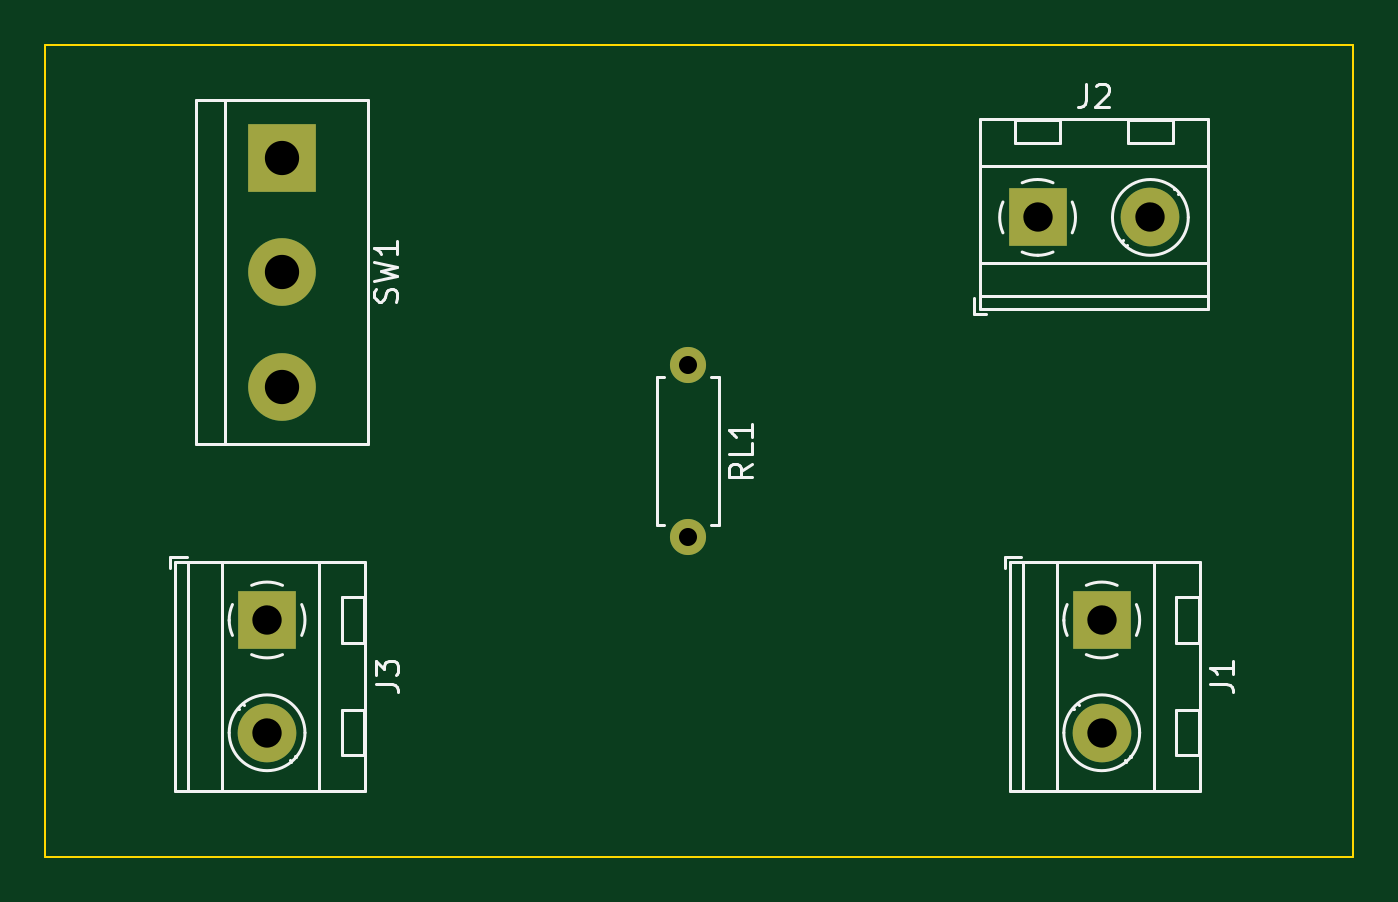
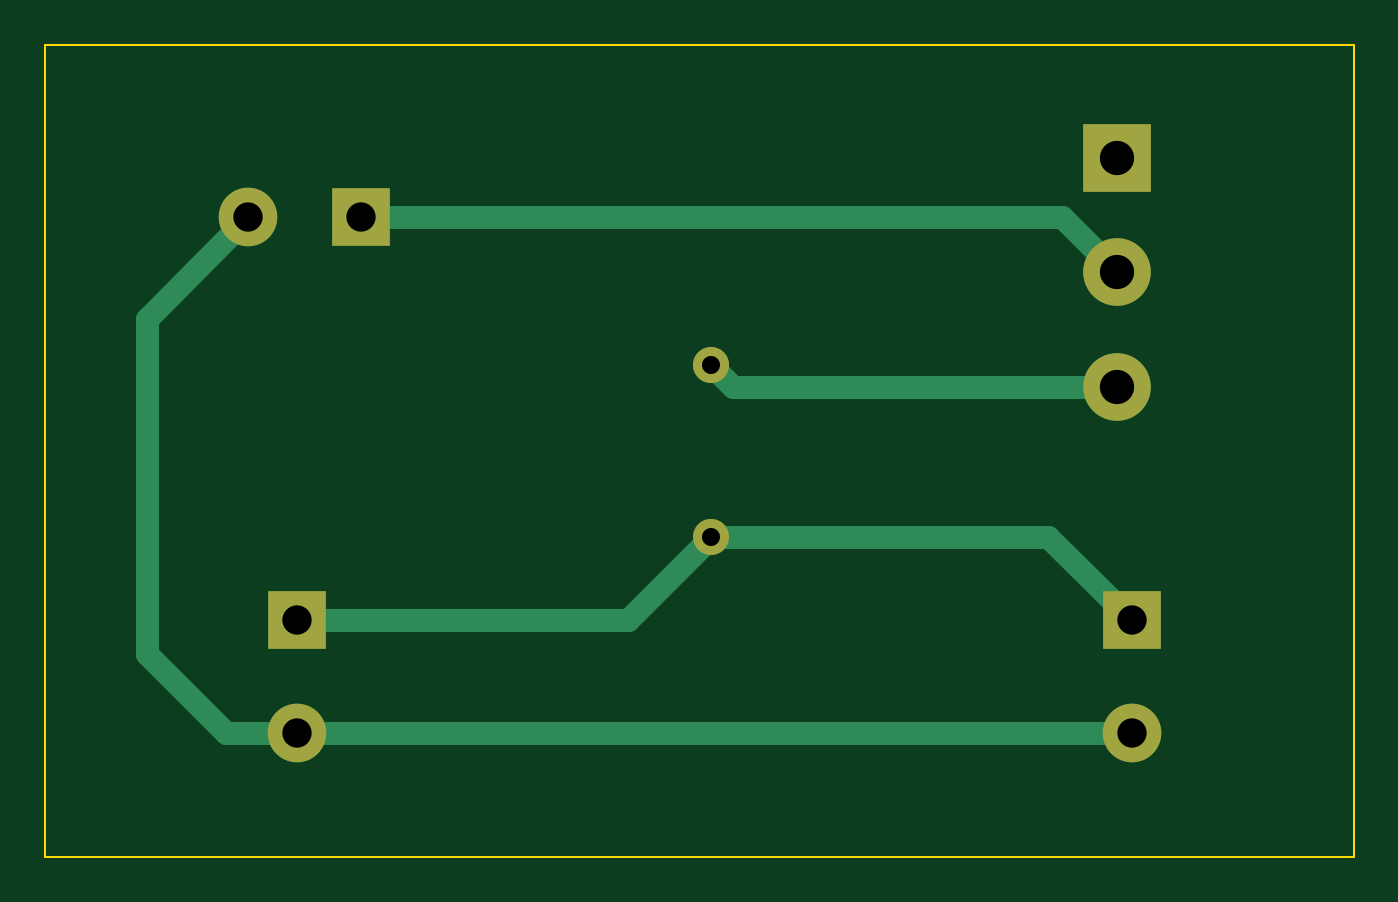
Circuit board: 11 layer files. Board 58.0 x 36.0 mm.
- bottom_copper: timmer-555-B_Cu.gbr (2477 bytes)
- bottom_mask: timmer-555-B_Mask.gbr (1052 bytes)
- paste: timmer-555-B_Paste.gbr (468 bytes)
- bottom_silk: timmer-555-B_Silkscreen.gbr (469 bytes)
- outline: timmer-555-Edge_Cuts.gbr (628 bytes)
- top_copper: timmer-555-F_Cu.gbr (1643 bytes)
- top_mask: timmer-555-F_Mask.gbr (1052 bytes)
- paste: timmer-555-F_Paste.gbr (468 bytes)
- top_silk: timmer-555-F_Silkscreen.gbr (10523 bytes)
- drill: timmer-555-NPTH.drl (277 bytes)
- drill: timmer-555-PTH.drl (652 bytes)

=== bottom_copper: timmer-555-B_Cu.gbr ===
%TF.GenerationSoftware,KiCad,Pcbnew,8.0.9*%
%TF.CreationDate,2025-05-15T21:30:13+02:00*%
%TF.ProjectId,timmer-555,74696d6d-6572-42d3-9535-352e6b696361,rev?*%
%TF.SameCoordinates,Original*%
%TF.FileFunction,Copper,L2,Bot*%
%TF.FilePolarity,Positive*%
%FSLAX46Y46*%
G04 Gerber Fmt 4.6, Leading zero omitted, Abs format (unit mm)*
G04 Created by KiCad (PCBNEW 8.0.9) date 2025-05-15 21:30:13*
%MOMM*%
%LPD*%
G01*
G04 APERTURE LIST*
%TA.AperFunction,ComponentPad*%
%ADD10R,3.000000X3.000000*%
%TD*%
%TA.AperFunction,ComponentPad*%
%ADD11C,3.000000*%
%TD*%
%TA.AperFunction,ComponentPad*%
%ADD12C,1.600000*%
%TD*%
%TA.AperFunction,ComponentPad*%
%ADD13O,1.600000X1.600000*%
%TD*%
%TA.AperFunction,ComponentPad*%
%ADD14R,2.600000X2.600000*%
%TD*%
%TA.AperFunction,ComponentPad*%
%ADD15C,2.600000*%
%TD*%
%TA.AperFunction,Conductor*%
%ADD16C,1.000000*%
%TD*%
G04 APERTURE END LIST*
D10*
%TO.P,SW1,1,C*%
%TO.N,unconnected-(SW1-C-Pad1)*%
X60500000Y-29000000D03*
D11*
%TO.P,SW1,2,B*%
%TO.N,VCC*%
X60500000Y-34080000D03*
%TO.P,SW1,3,A*%
%TO.N,Net-(SW1-A)*%
X60500000Y-39160000D03*
%TD*%
D12*
%TO.P,RL1,1*%
%TO.N,Net-(SW1-A)*%
X78500000Y-38190000D03*
D13*
%TO.P,RL1,2*%
%TO.N,Net-(J1-Pin_1)*%
X78500000Y-45810000D03*
%TD*%
D14*
%TO.P,J3,1,Pin_1*%
%TO.N,Net-(J1-Pin_1)*%
X59845000Y-49500000D03*
D15*
%TO.P,J3,2,Pin_2*%
%TO.N,GND*%
X59845000Y-54500000D03*
%TD*%
D14*
%TO.P,J2,1,Pin_1*%
%TO.N,VCC*%
X94000000Y-31655000D03*
D15*
%TO.P,J2,2,Pin_2*%
%TO.N,GND*%
X99000000Y-31655000D03*
%TD*%
D14*
%TO.P,J1,1,Pin_1*%
%TO.N,Net-(J1-Pin_1)*%
X96845000Y-49500000D03*
D15*
%TO.P,J1,2,Pin_2*%
%TO.N,GND*%
X96845000Y-54500000D03*
%TD*%
D16*
%TO.N,GND*%
X103500000Y-36155000D02*
X99000000Y-31655000D01*
X103500000Y-51000000D02*
X103500000Y-36155000D01*
X100000000Y-54500000D02*
X103500000Y-51000000D01*
X96845000Y-54500000D02*
X100000000Y-54500000D01*
%TO.N,Net-(J1-Pin_1)*%
X82190000Y-49500000D02*
X78500000Y-45810000D01*
X96845000Y-49500000D02*
X82190000Y-49500000D01*
%TO.N,GND*%
X59845000Y-54500000D02*
X96845000Y-54500000D01*
%TO.N,Net-(J1-Pin_1)*%
X63535000Y-45810000D02*
X59845000Y-49500000D01*
X78500000Y-45810000D02*
X63535000Y-45810000D01*
%TO.N,Net-(SW1-A)*%
X60500000Y-39160000D02*
X77530000Y-39160000D01*
X77530000Y-39160000D02*
X78500000Y-38190000D01*
%TO.N,VCC*%
X62925000Y-31655000D02*
X60500000Y-34080000D01*
X94000000Y-31655000D02*
X62925000Y-31655000D01*
%TD*%
M02*

=== bottom_mask: timmer-555-B_Mask.gbr ===
%TF.GenerationSoftware,KiCad,Pcbnew,8.0.9*%
%TF.CreationDate,2025-05-15T21:30:13+02:00*%
%TF.ProjectId,timmer-555,74696d6d-6572-42d3-9535-352e6b696361,rev?*%
%TF.SameCoordinates,Original*%
%TF.FileFunction,Soldermask,Bot*%
%TF.FilePolarity,Negative*%
%FSLAX46Y46*%
G04 Gerber Fmt 4.6, Leading zero omitted, Abs format (unit mm)*
G04 Created by KiCad (PCBNEW 8.0.9) date 2025-05-15 21:30:13*
%MOMM*%
%LPD*%
G01*
G04 APERTURE LIST*
%ADD10R,3.000000X3.000000*%
%ADD11C,3.000000*%
%ADD12C,1.600000*%
%ADD13O,1.600000X1.600000*%
%ADD14R,2.600000X2.600000*%
%ADD15C,2.600000*%
G04 APERTURE END LIST*
D10*
%TO.C,SW1*%
X60500000Y-29000000D03*
D11*
X60500000Y-34080000D03*
X60500000Y-39160000D03*
%TD*%
D12*
%TO.C,RL1*%
X78500000Y-38190000D03*
D13*
X78500000Y-45810000D03*
%TD*%
D14*
%TO.C,J3*%
X59845000Y-49500000D03*
D15*
X59845000Y-54500000D03*
%TD*%
D14*
%TO.C,J2*%
X94000000Y-31655000D03*
D15*
X99000000Y-31655000D03*
%TD*%
D14*
%TO.C,J1*%
X96845000Y-49500000D03*
D15*
X96845000Y-54500000D03*
%TD*%
M02*

=== paste: timmer-555-B_Paste.gbr ===
%TF.GenerationSoftware,KiCad,Pcbnew,8.0.9*%
%TF.CreationDate,2025-05-15T21:30:13+02:00*%
%TF.ProjectId,timmer-555,74696d6d-6572-42d3-9535-352e6b696361,rev?*%
%TF.SameCoordinates,Original*%
%TF.FileFunction,Paste,Bot*%
%TF.FilePolarity,Positive*%
%FSLAX46Y46*%
G04 Gerber Fmt 4.6, Leading zero omitted, Abs format (unit mm)*
G04 Created by KiCad (PCBNEW 8.0.9) date 2025-05-15 21:30:13*
%MOMM*%
%LPD*%
G01*
G04 APERTURE LIST*
G04 APERTURE END LIST*
M02*

=== bottom_silk: timmer-555-B_Silkscreen.gbr ===
%TF.GenerationSoftware,KiCad,Pcbnew,8.0.9*%
%TF.CreationDate,2025-05-15T21:30:13+02:00*%
%TF.ProjectId,timmer-555,74696d6d-6572-42d3-9535-352e6b696361,rev?*%
%TF.SameCoordinates,Original*%
%TF.FileFunction,Legend,Bot*%
%TF.FilePolarity,Positive*%
%FSLAX46Y46*%
G04 Gerber Fmt 4.6, Leading zero omitted, Abs format (unit mm)*
G04 Created by KiCad (PCBNEW 8.0.9) date 2025-05-15 21:30:13*
%MOMM*%
%LPD*%
G01*
G04 APERTURE LIST*
G04 APERTURE END LIST*
M02*

=== outline: timmer-555-Edge_Cuts.gbr ===
%TF.GenerationSoftware,KiCad,Pcbnew,8.0.9*%
%TF.CreationDate,2025-05-15T21:30:13+02:00*%
%TF.ProjectId,timmer-555,74696d6d-6572-42d3-9535-352e6b696361,rev?*%
%TF.SameCoordinates,Original*%
%TF.FileFunction,Profile,NP*%
%FSLAX46Y46*%
G04 Gerber Fmt 4.6, Leading zero omitted, Abs format (unit mm)*
G04 Created by KiCad (PCBNEW 8.0.9) date 2025-05-15 21:30:13*
%MOMM*%
%LPD*%
G01*
G04 APERTURE LIST*
%TA.AperFunction,Profile*%
%ADD10C,0.100000*%
%TD*%
G04 APERTURE END LIST*
D10*
X50000000Y-24000000D02*
X108000000Y-24000000D01*
X108000000Y-60000000D01*
X50000000Y-60000000D01*
X50000000Y-24000000D01*
M02*

=== top_copper: timmer-555-F_Cu.gbr ===
%TF.GenerationSoftware,KiCad,Pcbnew,8.0.9*%
%TF.CreationDate,2025-05-15T21:30:13+02:00*%
%TF.ProjectId,timmer-555,74696d6d-6572-42d3-9535-352e6b696361,rev?*%
%TF.SameCoordinates,Original*%
%TF.FileFunction,Copper,L1,Top*%
%TF.FilePolarity,Positive*%
%FSLAX46Y46*%
G04 Gerber Fmt 4.6, Leading zero omitted, Abs format (unit mm)*
G04 Created by KiCad (PCBNEW 8.0.9) date 2025-05-15 21:30:13*
%MOMM*%
%LPD*%
G01*
G04 APERTURE LIST*
%TA.AperFunction,ComponentPad*%
%ADD10R,3.000000X3.000000*%
%TD*%
%TA.AperFunction,ComponentPad*%
%ADD11C,3.000000*%
%TD*%
%TA.AperFunction,ComponentPad*%
%ADD12C,1.600000*%
%TD*%
%TA.AperFunction,ComponentPad*%
%ADD13O,1.600000X1.600000*%
%TD*%
%TA.AperFunction,ComponentPad*%
%ADD14R,2.600000X2.600000*%
%TD*%
%TA.AperFunction,ComponentPad*%
%ADD15C,2.600000*%
%TD*%
G04 APERTURE END LIST*
D10*
%TO.P,SW1,1,C*%
%TO.N,unconnected-(SW1-C-Pad1)*%
X60500000Y-29000000D03*
D11*
%TO.P,SW1,2,B*%
%TO.N,VCC*%
X60500000Y-34080000D03*
%TO.P,SW1,3,A*%
%TO.N,Net-(SW1-A)*%
X60500000Y-39160000D03*
%TD*%
D12*
%TO.P,RL1,1*%
%TO.N,Net-(SW1-A)*%
X78500000Y-38190000D03*
D13*
%TO.P,RL1,2*%
%TO.N,Net-(J1-Pin_1)*%
X78500000Y-45810000D03*
%TD*%
D14*
%TO.P,J3,1,Pin_1*%
%TO.N,Net-(J1-Pin_1)*%
X59845000Y-49500000D03*
D15*
%TO.P,J3,2,Pin_2*%
%TO.N,GND*%
X59845000Y-54500000D03*
%TD*%
D14*
%TO.P,J2,1,Pin_1*%
%TO.N,VCC*%
X94000000Y-31655000D03*
D15*
%TO.P,J2,2,Pin_2*%
%TO.N,GND*%
X99000000Y-31655000D03*
%TD*%
D14*
%TO.P,J1,1,Pin_1*%
%TO.N,Net-(J1-Pin_1)*%
X96845000Y-49500000D03*
D15*
%TO.P,J1,2,Pin_2*%
%TO.N,GND*%
X96845000Y-54500000D03*
%TD*%
M02*

=== top_mask: timmer-555-F_Mask.gbr ===
%TF.GenerationSoftware,KiCad,Pcbnew,8.0.9*%
%TF.CreationDate,2025-05-15T21:30:13+02:00*%
%TF.ProjectId,timmer-555,74696d6d-6572-42d3-9535-352e6b696361,rev?*%
%TF.SameCoordinates,Original*%
%TF.FileFunction,Soldermask,Top*%
%TF.FilePolarity,Negative*%
%FSLAX46Y46*%
G04 Gerber Fmt 4.6, Leading zero omitted, Abs format (unit mm)*
G04 Created by KiCad (PCBNEW 8.0.9) date 2025-05-15 21:30:13*
%MOMM*%
%LPD*%
G01*
G04 APERTURE LIST*
%ADD10R,3.000000X3.000000*%
%ADD11C,3.000000*%
%ADD12C,1.600000*%
%ADD13O,1.600000X1.600000*%
%ADD14R,2.600000X2.600000*%
%ADD15C,2.600000*%
G04 APERTURE END LIST*
D10*
%TO.C,SW1*%
X60500000Y-29000000D03*
D11*
X60500000Y-34080000D03*
X60500000Y-39160000D03*
%TD*%
D12*
%TO.C,RL1*%
X78500000Y-38190000D03*
D13*
X78500000Y-45810000D03*
%TD*%
D14*
%TO.C,J3*%
X59845000Y-49500000D03*
D15*
X59845000Y-54500000D03*
%TD*%
D14*
%TO.C,J2*%
X94000000Y-31655000D03*
D15*
X99000000Y-31655000D03*
%TD*%
D14*
%TO.C,J1*%
X96845000Y-49500000D03*
D15*
X96845000Y-54500000D03*
%TD*%
M02*

=== paste: timmer-555-F_Paste.gbr ===
%TF.GenerationSoftware,KiCad,Pcbnew,8.0.9*%
%TF.CreationDate,2025-05-15T21:30:13+02:00*%
%TF.ProjectId,timmer-555,74696d6d-6572-42d3-9535-352e6b696361,rev?*%
%TF.SameCoordinates,Original*%
%TF.FileFunction,Paste,Top*%
%TF.FilePolarity,Positive*%
%FSLAX46Y46*%
G04 Gerber Fmt 4.6, Leading zero omitted, Abs format (unit mm)*
G04 Created by KiCad (PCBNEW 8.0.9) date 2025-05-15 21:30:13*
%MOMM*%
%LPD*%
G01*
G04 APERTURE LIST*
G04 APERTURE END LIST*
M02*

=== top_silk: timmer-555-F_Silkscreen.gbr (10523 bytes, source omitted) ===
=== drill: timmer-555-NPTH.drl ===
M48
; DRILL file {KiCad 8.0.9} date 2025-05-15T21:30:28+0200
; FORMAT={-:-/ absolute / inch / decimal}
; #@! TF.CreationDate,2025-05-15T21:30:28+02:00
; #@! TF.GenerationSoftware,Kicad,Pcbnew,8.0.9
; #@! TF.FileFunction,NonPlated,1,2,NPTH
FMAT,2
INCH
%
G90
G05
M30

=== drill: timmer-555-PTH.drl ===
M48
; DRILL file {KiCad 8.0.9} date 2025-05-15T21:30:28+0200
; FORMAT={-:-/ absolute / inch / decimal}
; #@! TF.CreationDate,2025-05-15T21:30:28+02:00
; #@! TF.GenerationSoftware,Kicad,Pcbnew,8.0.9
; #@! TF.FileFunction,Plated,1,2,PTH
FMAT,2
INCH
; #@! TA.AperFunction,Plated,PTH,ComponentDrill
T1C0.0315
; #@! TA.AperFunction,Plated,PTH,ComponentDrill
T2C0.0512
; #@! TA.AperFunction,Plated,PTH,ComponentDrill
T3C0.0598
%
G90
G05
T1
X3.0906Y-1.5035
X3.0906Y-1.8035
T2
X2.3561Y-1.9488
X2.3561Y-2.1457
X3.7008Y-1.2463
X3.8128Y-1.9488
X3.8128Y-2.1457
X3.8976Y-1.2463
T3
X2.3819Y-1.1417
X2.3819Y-1.3417
X2.3819Y-1.5417
M30

